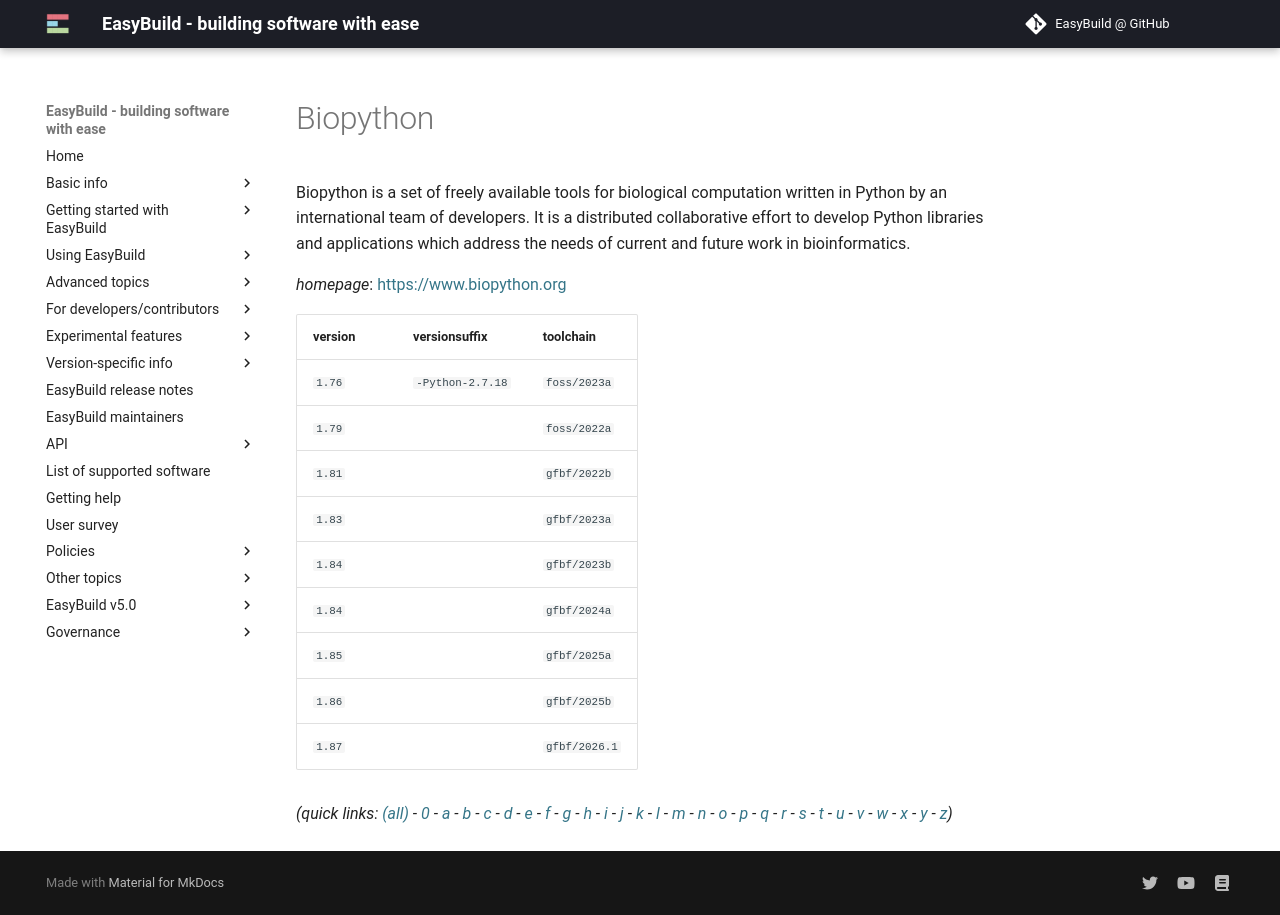

repository: easybuilders/easybuild-docs · page: version-specific/supported-software/b/Biopython/index.html · generator: mkdocs

---
search:
  boost: 0.5
---
# Biopython

Biopython is a set of freely available tools for biological  computation written in Python by an international team of developers. It is  a distributed collaborative effort to develop Python libraries and  applications which address the needs of current and future work in  bioinformatics.

*homepage*: <https://www.biopython.org>

version | versionsuffix | toolchain
--------|---------------|----------
``1.76`` | ``-Python-2.7.18`` | ``foss/2023a``
``1.79`` |  | ``foss/2022a``
``1.81`` |  | ``gfbf/2022b``
``1.83`` |  | ``gfbf/2023a``
``1.84`` |  | ``gfbf/2023b``
``1.84`` |  | ``gfbf/2024a``
``1.85`` |  | ``gfbf/2025a``
``1.86`` |  | ``gfbf/2025b``
``1.87`` |  | ``gfbf/2026.1``


*(quick links: [(all)](../index.md) - [0](../0/index.md) - [a](../a/index.md) - [b](../b/index.md) - [c](../c/index.md) - [d](../d/index.md) - [e](../e/index.md) - [f](../f/index.md) - [g](../g/index.md) - [h](../h/index.md) - [i](../i/index.md) - [j](../j/index.md) - [k](../k/index.md) - [l](../l/index.md) - [m](../m/index.md) - [n](../n/index.md) - [o](../o/index.md) - [p](../p/index.md) - [q](../q/index.md) - [r](../r/index.md) - [s](../s/index.md) - [t](../t/index.md) - [u](../u/index.md) - [v](../v/index.md) - [w](../w/index.md) - [x](../x/index.md) - [y](../y/index.md) - [z](../z/index.md))*
